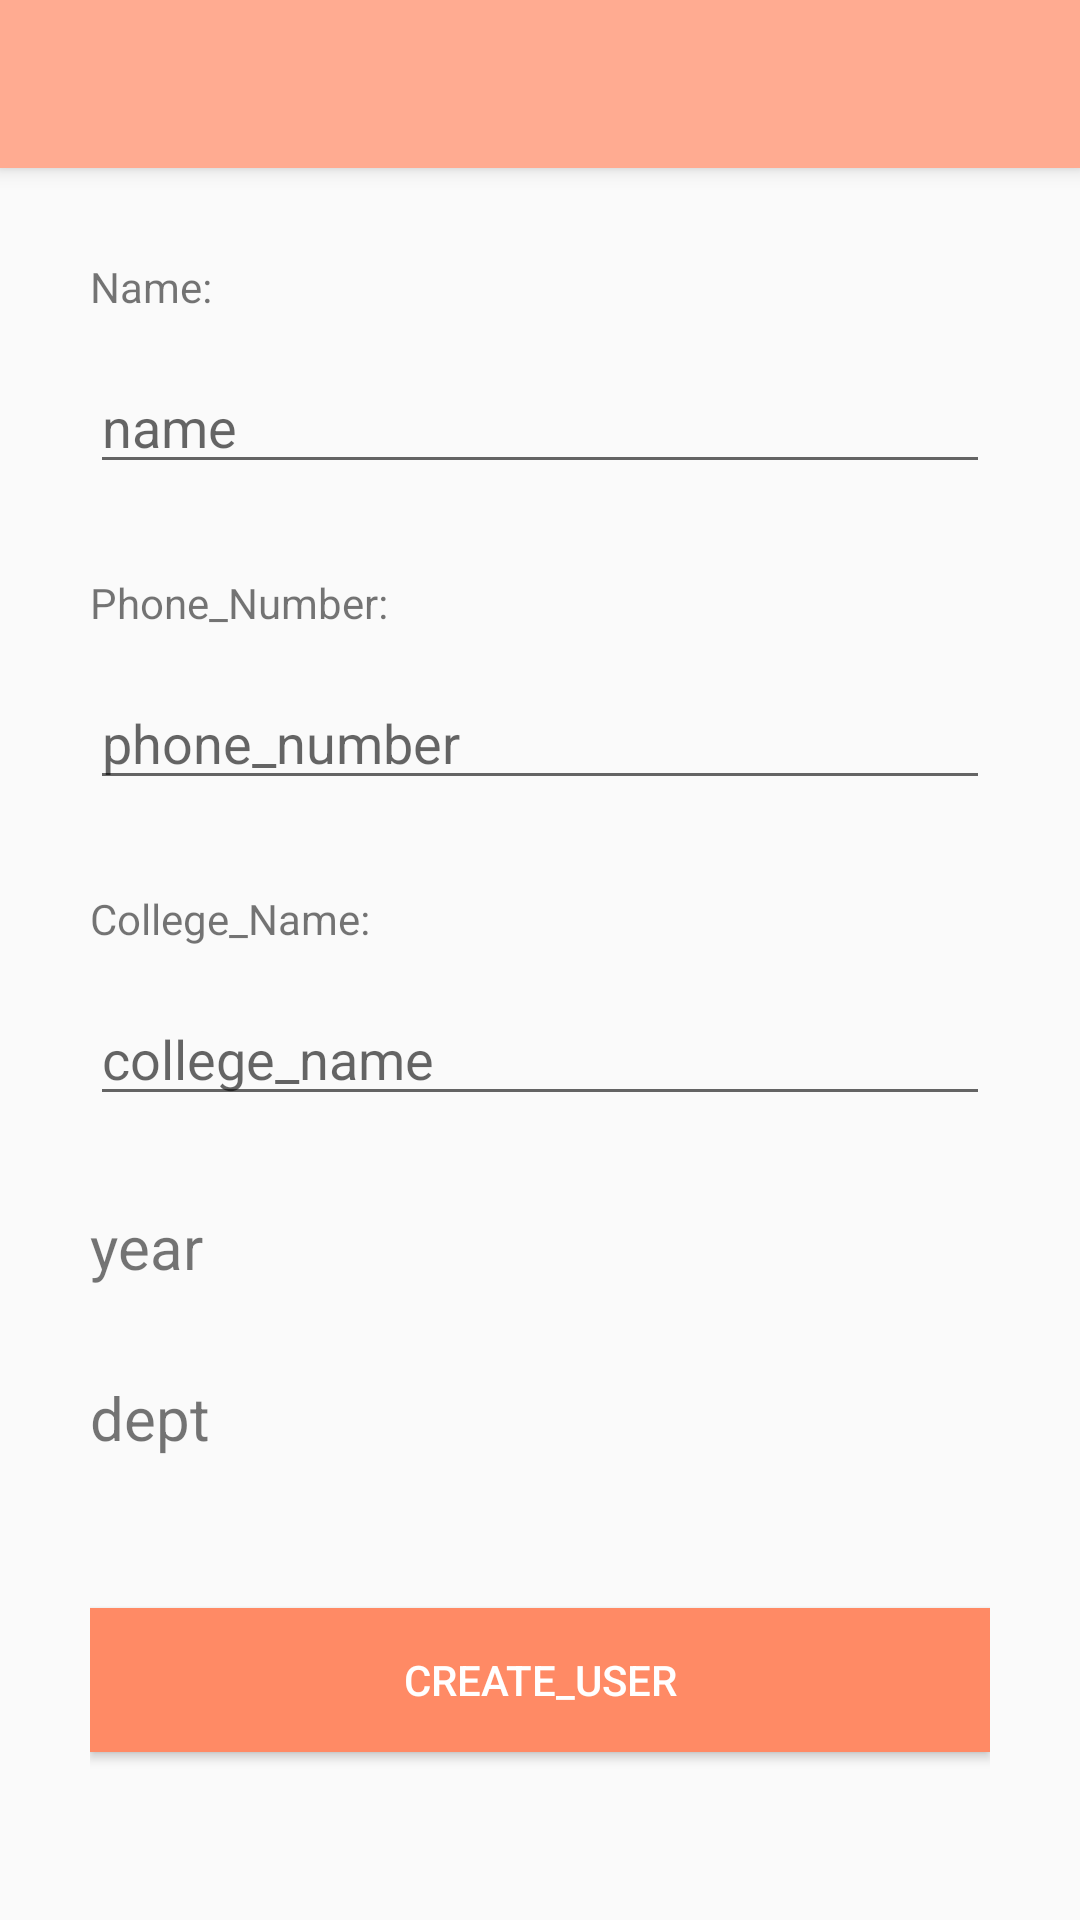

Layout XML and referenced resources for this Android screen:
<!-- AndroidManifest.xml: application theme AppTheme -->
<!-- res/layout/activity_user_details.xml -->
<?xml version="1.0" encoding="utf-8"?>
<ScrollView xmlns:android="http://schemas.android.com/apk/res/android"
    xmlns:app="http://schemas.android.com/apk/res-auto"
    xmlns:tools="http://schemas.android.com/tools"
    android:layout_width="match_parent"
    android:layout_height="match_parent"
    android:fillViewport="true"
    tools:context=".user_validation.UserDetailsActivity">

    <LinearLayout
        android:layout_width="match_parent"
        android:layout_height="match_parent"
        android:orientation="vertical">
        <androidx.appcompat.widget.Toolbar
            android:id="@+id/toolbar"
            android:layout_width="match_parent"
            android:layout_height="?attr/actionBarSize"
            android:background="@color/colorPrimary"
            android:elevation="4dp"
            android:theme="@style/ThemeOverlay.AppCompat.ActionBar"
            app:popupTheme="@style/ThemeOverlay.AppCompat.Light" />
        <RelativeLayout
            android:layout_width="match_parent"
            android:layout_height="match_parent"
            android:layout_margin="30dp">
           <TextView
               android:text="Name:"
               android:layout_width="wrap_content"
               android:layout_height="wrap_content"
               android:id="@+id/name_text_label"/>
            <EditText
                android:layout_below="@id/name_text_label"
                android:id="@+id/name"
                android:layout_width="match_parent"
                android:layout_height="wrap_content"
                android:layout_marginTop="15dp"
                android:hint="name" />
            <TextView
                android:layout_marginTop="30dp"
                android:text="Phone_Number:"
                android:layout_below="@id/name"
                android:layout_width="wrap_content"
                android:layout_height="wrap_content"
                android:id="@+id/phone_number_label"/>

            <EditText
                android:id="@+id/phone_number"
                android:layout_width="match_parent"
                android:layout_height="wrap_content"
                android:layout_below="@id/phone_number_label"
                android:layout_marginTop="15dp"
                android:hint="phone_number"
                android:maxLength="10" />
            <TextView
                android:text="College_Name:"
                android:layout_marginTop="30dp"
                android:layout_below="@id/phone_number"
                android:layout_width="wrap_content"
                android:layout_height="wrap_content"
                android:id="@+id/college_name_label"/>
            <EditText
                android:id="@+id/college_name"
                android:layout_width="match_parent"
                android:layout_height="wrap_content"
                android:layout_below="@id/college_name_label"
                android:layout_marginTop="15dp"
                android:hint="college_name" />

            <TextView
                android:id="@+id/year_label"
                android:layout_width="wrap_content"
                android:layout_height="wrap_content"
                android:layout_below="@id/college_name"
                android:layout_marginTop="30dp"
                android:inputType="number"
                android:text="year"
                android:textSize="20sp" />

            <androidx.appcompat.widget.AppCompatSpinner
                android:id="@+id/year"
                android:background="@color/colorAccent"
                android:layout_width="75dp"
                android:layout_height="wrap_content"
                android:layout_below="@id/year_label" />

            <TextView
                android:id="@+id/dept_label"
                android:layout_width="wrap_content"
                android:layout_height="wrap_content"
                android:layout_below="@id/year"
                android:layout_marginTop="30dp"
                android:text="dept"
                android:textSize="20sp" />

            <androidx.appcompat.widget.AppCompatSpinner
                android:id="@+id/dept"
                android:layout_width="150dp"
                android:background="@color/colorAccent"
                android:layout_height="wrap_content"
                android:layout_below="@id/dept_label" />

            <Button
                android:background="@color/colorAccent"
                android:id="@+id/create_usr"
                android:layout_width="match_parent"
                android:layout_height="wrap_content"
                android:layout_below="@id/dept"
                android:layout_marginTop="50dp"
                android:textColor="@android:color/white"
                android:text="create_user" />
        </RelativeLayout>
    </LinearLayout>
</ScrollView>
<!-- resources referenced by this layout -->
<resources>
  <color name="colorAccent">#ff8a65</color>
  <color name="colorPrimary">#ffab91</color>
  <style name="AppTheme" parent="Theme.AppCompat.Light.NoActionBar">
          <item name="colorPrimary">@color/colorPrimary</item>
          <item name="colorPrimaryDark">@color/colorPrimaryDark</item>
          <item name="colorAccent">@color/colorAccent</item>
          <item name="android:statusBarColor">@color/colorPrimaryDark</item>
      </style>
  <color name="colorPrimaryDark">#ff8a65</color>
</resources>
